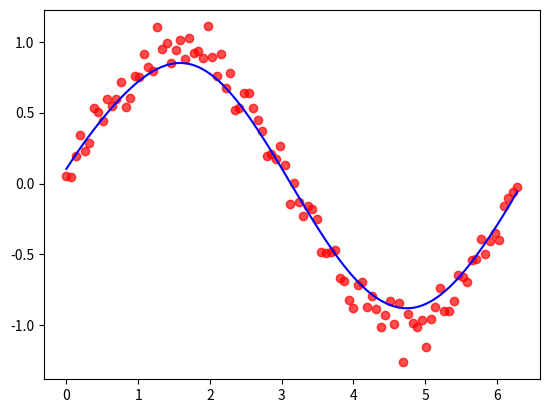

Python code for this plot:
import numpy as np
import matplotlib.pyplot as plt

def gk(x, xi, tau): return np.exp(-np.sum((x - xi)**2) / (2*tau**2))

def lwr(x, X, y, tau):
    w = np.array([gk(x, X[i], tau) for i in range(len(X))])
    W = np.diag(w)
    return x @ np.linalg.inv(X.T @ W @ X) @ X.T @ W @ y

np.random.seed(42)
X = np.linspace(0, 2*np.pi, 100)
y = np.sin(X) + 0.1*np.random.randn(100)
Xb = np.c_[np.ones(X.size), X]

xt = np.c_[np.ones(200), np.linspace(0, 2*np.pi, 200)]
tau = 0.5
yp = np.array([lwr(xi, Xb, y, tau) for xi in xt])

plt.scatter(X, y, c='r', alpha=0.7)
plt.plot(xt[:,1], yp, c='b')
plt.show()
